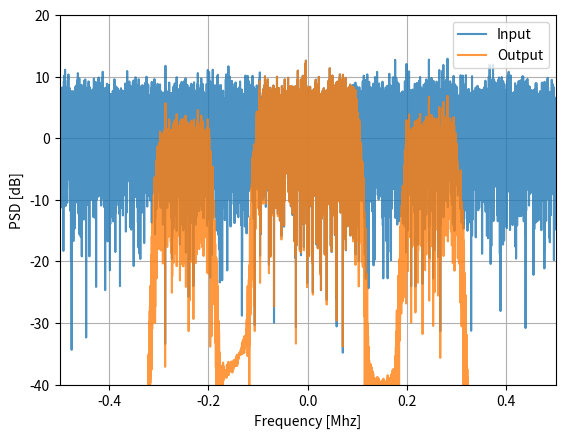

The matplotlib source for this figure:
import numpy as np
from scipy.signal import firwin2, convolve, fftconvolve, lfilter
import matplotlib.pyplot as plt

# Create a test signal, we'll use a Gaussian noise
sample_rate = 1e6 # Hz
N = 10000 # Samples to simulate
x = np.random.randn(N) + 1j * np.random.randn(N)

# Save PSD of the input signal
PSD_input = 10*np.log10(np.fft.fftshift(np.abs(np.fft.fft(x))**2)/len(x))


# Create an FIR filter, same on as 2nd example above
freqs = [0,100e3, 110e3, 190e3, 200e3, 300e3, 310e3, 500e3]
gains = [1,1,0,0,0.5,0.5,0,0]
h2 = firwin2(101, freqs, gains, fs=sample_rate)

# Apply filter using 4 methods
#x_numpy = np.convolve(h2,x)
#x_scipy = convolve(h2,x)
x_fft_convolve = fftconvolve(x,h2, 'same')
#x_lfilter = lfilter(h2,1,x)

# Look at PSD of the output signal
PSD_output  = 10*np.log10(np.fft.fftshift(np.abs(np.fft.fft(x_fft_convolve))**2)/len(x_fft_convolve))
f = np.linspace(-sample_rate/2/1e6, sample_rate/2/1e6,len(PSD_output))
plt.plot(f,PSD_input, alpha=0.8)
plt.plot(f,PSD_output, alpha=0.8)
plt.xlabel('Frequency [Mhz]')
plt.ylabel('PSD [dB]')
plt.axis([sample_rate/-2/1e6,sample_rate/2/1e6, -40, 20])
plt.legend(['Input', 'Output'], loc = 1)
plt.grid()
plt.show()
# print(x_numpy[0:2])
# print(x_scipy[0:2])
# print(x_fft_convolve[0:2])
# print(x_lfilter[0:2])

# import numpy as np
# from scipy import signal
# import matplotlib.pyplot as plt

# num_taps = 51       # Use an odd nmber of taps
# cut_off = 3000      # Hz
# sample_rate = 32000 # Hz

# # Create a low-pass filter
# h = signal.firwin(num_taps, cut_off, fs=sample_rate)

# # Shift the filter in frequency by multiplying by exp(j*2*pi*f0*t)
# f0 = 10e3               # Shift amount
# Ts = 1.0/sample_rate    # Sample period
# t = np.arange(0.0, Ts*len(h), Ts)   # Time vector. args are (start, stop, step)
# exponential = np.exp(2j*np.pi*f0*t) # Essentially a complex sine wave

# h_band_pass = h * exponential # Applying shift

# # Plot the impulse response
# plt.figure('impulse')
# plt.plot(np.real(h_band_pass), '.-')
# plt.plot(np.imag(h_band_pass), '.-')
# plt.legend(['real', 'imag'], loc=1)

# # Plot the frequency response
# H = np.abs(np.fft.fft(h_band_pass,1024)) # 1024-point fft & magnitude
# H = np.fft.fftshift(H) # Center to 0 Hz
# w = np.linspace(-sample_rate/2,sample_rate/2,len(H)) # X-axis
# plt.figure('freq')
# plt.plot(w,H,'.-')
# plt.xlabel('Frequency [Hz]')
# plt.show()




# # # Plot the impulse response
# # plt.plot(h, '.-')
# # plt.show()